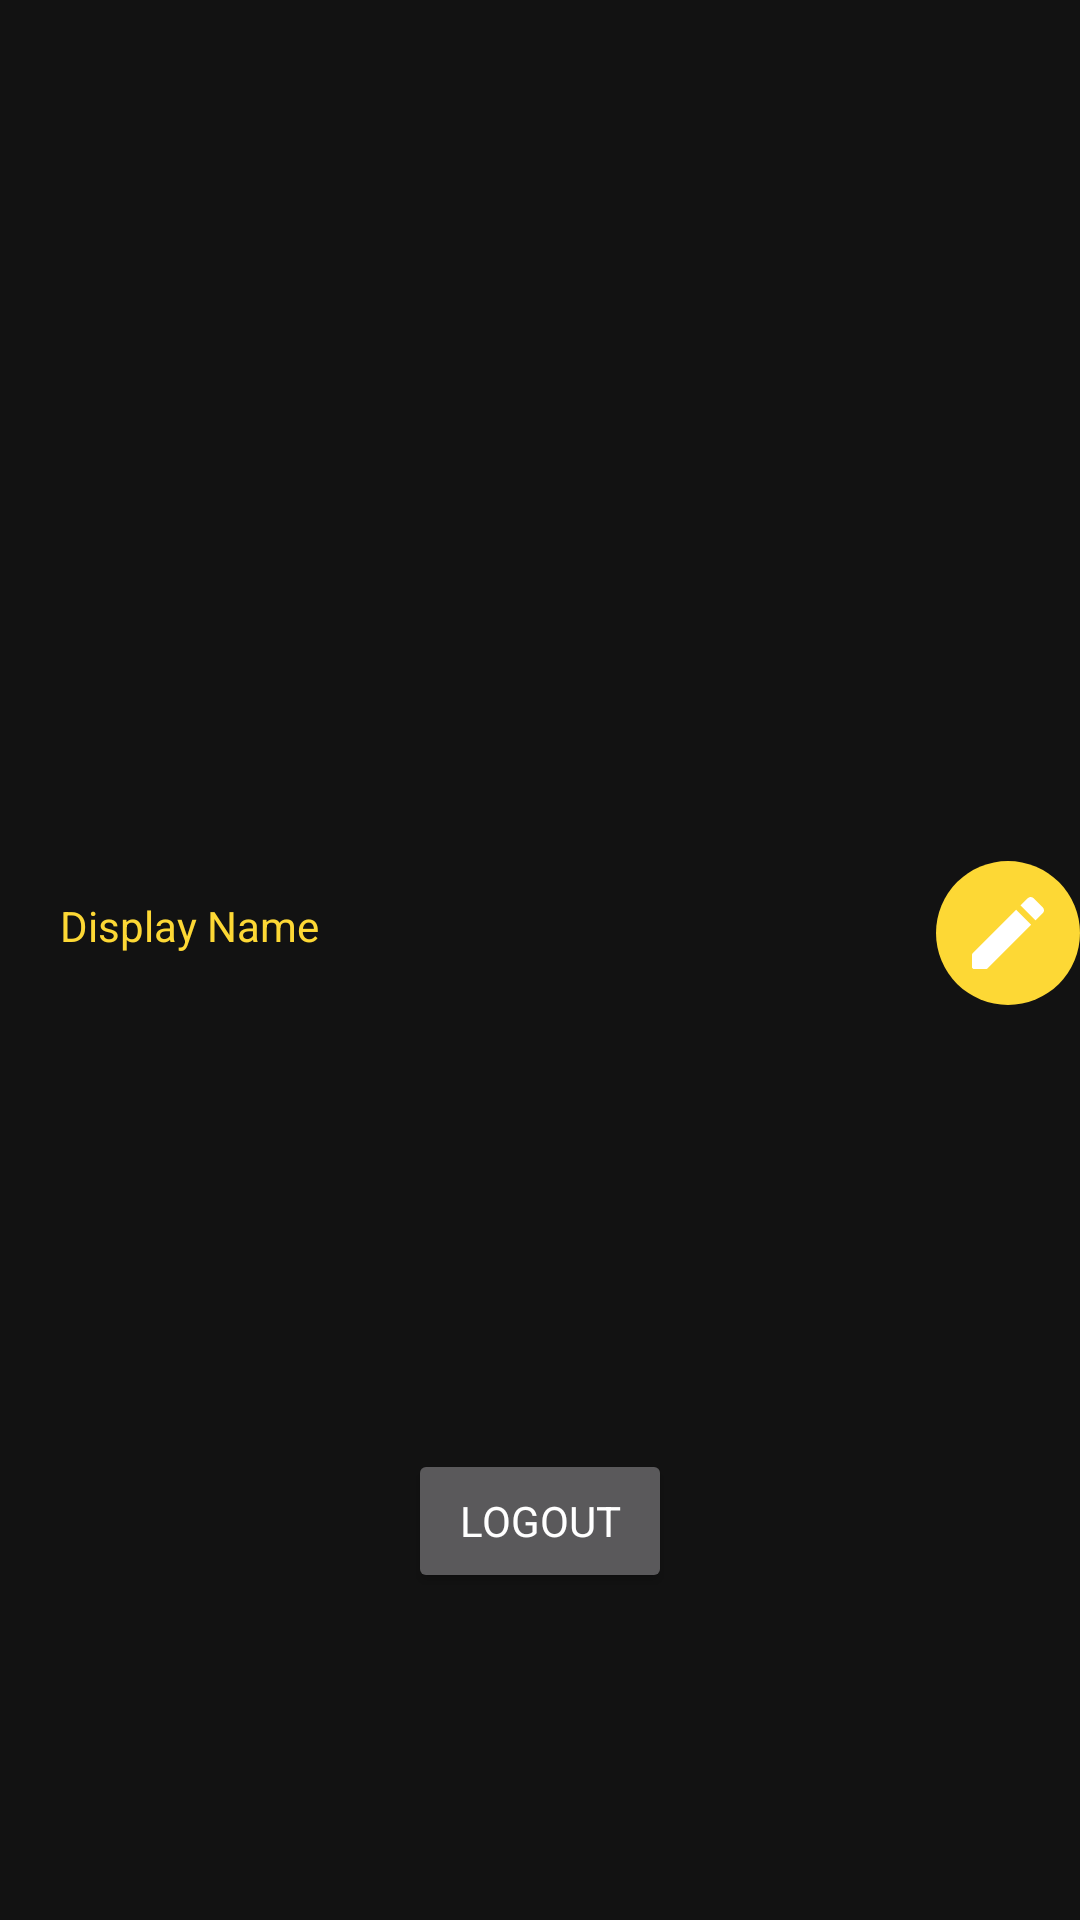

Write the Android layout XML for this screen, with the resource values it uses.
<!-- AndroidManifest.xml: application theme Theme.HelloWorld -->
<!-- res/layout/activity_user.xml -->
<?xml version="1.0" encoding="utf-8"?>
<androidx.constraintlayout.widget.ConstraintLayout xmlns:android="http://schemas.android.com/apk/res/android"
    xmlns:app="http://schemas.android.com/apk/res-auto"
    xmlns:tools="http://schemas.android.com/tools"
    android:layout_width="match_parent"
    android:layout_height="match_parent"
    tools:context=".UserActivity">

    <LinearLayout
        android:layout_width="match_parent"
        android:layout_height="wrap_content"
        android:orientation="vertical"
        app:layout_constraintBottom_toBottomOf="parent"
        app:layout_constraintEnd_toEndOf="parent"
        app:layout_constraintStart_toStartOf="parent"
        app:layout_constraintTop_toTopOf="parent">

        <ImageView
            android:id="@+id/userImage"
            android:layout_width="120dp"
            android:layout_height="120dp"
            android:layout_gravity="center_horizontal"
            android:layout_marginBottom="50dp"
            android:scaleType="centerCrop"
            tools:srcCompat="@tools:sample/avatars" />

        <LinearLayout
            android:layout_width="match_parent"
            android:layout_height="match_parent"
            android:orientation="horizontal">

            <TextView
                android:id="@+id/nameTv"
                android:layout_width="wrap_content"
                android:layout_height="wrap_content"
                android:layout_marginBottom="5dp"
                android:layout_weight="1"
                android:padding="20dp"
                android:text="Display Name"
                android:textColor="@color/primaryTextColor"
                android:textSize="14sp" />

            <ImageView
                android:id="@+id/name_edit"
                android:layout_width="48dp"
                android:layout_height="48dp"
                android:layout_gravity="center_vertical"
                android:background="@drawable/button_bg"
                android:clickable="true"
                android:padding="8dp"
                app:srcCompat="@drawable/ic_round_edit" />
        </LinearLayout>

        <TextView
            android:id="@+id/emailTv"
            android:layout_width="match_parent"
            android:layout_height="wrap_content"
            android:layout_marginBottom="5dp"
            android:padding="20dp"
            android:textColor="@color/primaryTextColor"
            android:textSize="14sp" />

        <TextView
            android:id="@+id/uidTv"
            android:layout_width="match_parent"
            android:layout_height="wrap_content"
            android:layout_marginBottom="5dp"
            android:padding="20dp"
            android:textColor="@color/primaryTextColor"
            android:textSize="14sp" />

        <Button
            android:id="@+id/btn_logout"
            android:layout_width="wrap_content"
            android:layout_height="wrap_content"
            android:layout_gravity="center"
            android:layout_marginTop="12dp"
            android:text="Logout" />
    </LinearLayout>
</androidx.constraintlayout.widget.ConstraintLayout>
<!-- resources referenced by this layout -->
<resources>
  <color name="primaryTextColor">#fdd835</color>
  <!-- drawable button_bg (drawable) -->
  <?xml version="1.0" encoding="utf-8"?>
  <selector xmlns:android="http://schemas.android.com/apk/res/android"
      android:enterFadeDuration="@android:integer/config_shortAnimTime"
      android:exitFadeDuration="@android:integer/config_shortAnimTime">
      <item android:state_pressed="true">
          <shape>
              <solid android:color="@color/secondaryDarkColor"/>
              <corners android:radius="50dp"/>
          </shape>
      </item>
      <item android:state_pressed="false">
          <shape>
              <solid android:color="@color/secondaryColor"/>
              <corners android:radius="50dp"/>
          </shape>
      </item>
  </selector>
  <!-- drawable ic_round_edit (drawable) -->
  <vector android:height="48dp" android:tint="#FFFFFF"
      android:viewportHeight="24" android:viewportWidth="24"
      android:width="48dp" xmlns:android="http://schemas.android.com/apk/res/android">
      <path android:fillColor="@android:color/white" android:pathData="M3,17.46v3.04c0,0.28 0.22,0.5 0.5,0.5h3.04c0.13,0 0.26,-0.05 0.35,-0.15L17.81,9.94l-3.75,-3.75L3.15,17.1c-0.1,0.1 -0.15,0.22 -0.15,0.36zM20.71,7.04c0.39,-0.39 0.39,-1.02 0,-1.41l-2.34,-2.34c-0.39,-0.39 -1.02,-0.39 -1.41,0l-1.83,1.83 3.75,3.75 1.83,-1.83z"/>
  </vector>
  <style name="Theme.HelloWorld" parent="Theme.MaterialComponents.NoActionBar">
          
          <item name="colorPrimary">@color/primaryColor</item>
          <item name="android:colorPrimaryDark">@color/primaryDarkColor</item>
          <item name="colorPrimaryVariant">@color/primaryDarkColor</item>
          <item name="colorOnPrimary">@color/primaryTextColor</item>
          
          <item name="colorSecondary">@color/secondaryColor</item>
          <item name="colorSecondaryVariant">@color/secondaryDarkColor</item>
          <item name="colorOnSecondary">@color/secondaryTextColor</item>
          
          <item name="android:statusBarColor" tools:targetApi="l">?attr/colorPrimaryVariant</item>
          
          <item name="fontFamily">@font/quicksand_family</item>
      </style>
  <color name="secondaryDarkColor">#c6a700</color>
  <color name="secondaryColor">#fdd835</color>
  <color name="primaryColor">#212121</color>
  <color name="primaryDarkColor">#000000</color>
  <color name="secondaryTextColor">#000000</color>
</resources>
